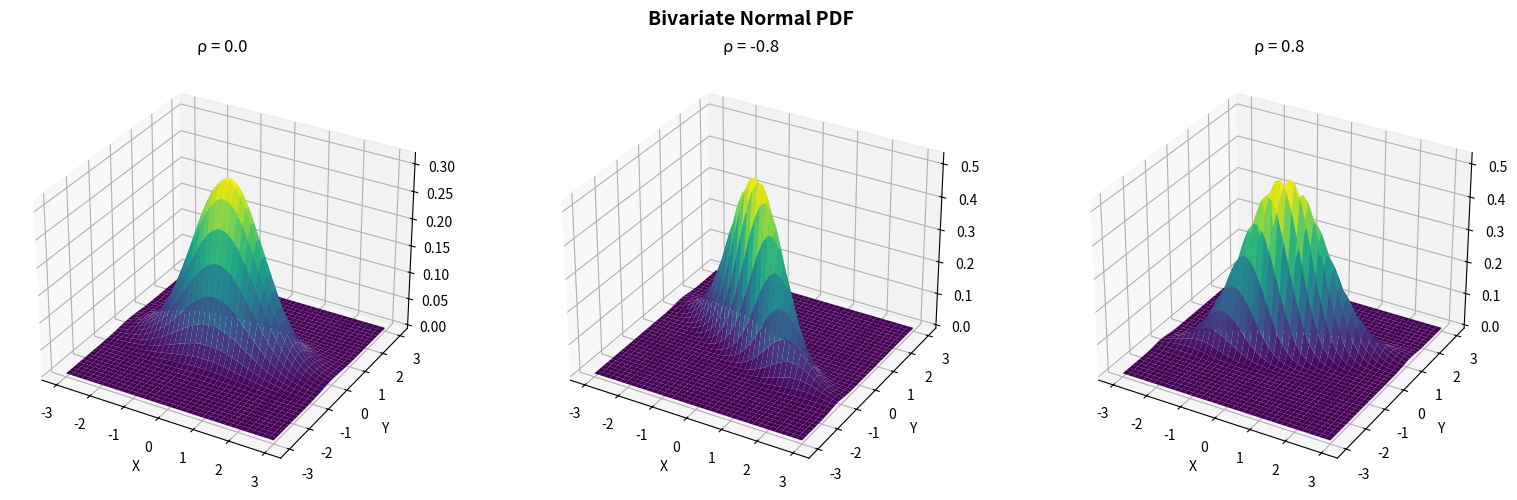

Reproduce this figure in Python.
"""3-D surface plots of the bivariate normal PDF for different correlation values."""
import numpy as np
import matplotlib.pyplot as plt
from scipy import stats


# ========================================================================


def main():
    n = 40
    mu1, mu2 = 0, 0
    sigma1, sigma2 = 1, 0.5
    rhos = (0.0, -0.8, 0.8)

    x = np.linspace(-3, 3, n)
    y = np.linspace(-3, 3, n)
    X, Y = np.meshgrid(x, y)
    pos = np.stack([X, Y], axis=-1)

    fig, axes = plt.subplots(1, 3, figsize=(16, 5), subplot_kw={"projection": "3d"})
    for ax, rho in zip(axes, rhos):
        cov = [[sigma1**2, rho * sigma1 * sigma2],
               [rho * sigma1 * sigma2, sigma2**2]]
        Z = stats.multivariate_normal([mu1, mu2], cov).pdf(pos)
        ax.plot_surface(X, Y, Z, cmap="viridis", linewidth=0, antialiased=True)
        ax.set_title(f"ρ = {rho}")
        ax.set_xlabel("X")
        ax.set_ylabel("Y")
        ax.view_init(30, -60)

    plt.suptitle("Bivariate Normal PDF", fontsize=14, fontweight="bold")
    plt.tight_layout()
    plt.savefig("bivariate_normal_pdf.png", dpi=150, bbox_inches="tight")
    plt.show()


# ========================================================================


if __name__ == "__main__":
    main()
